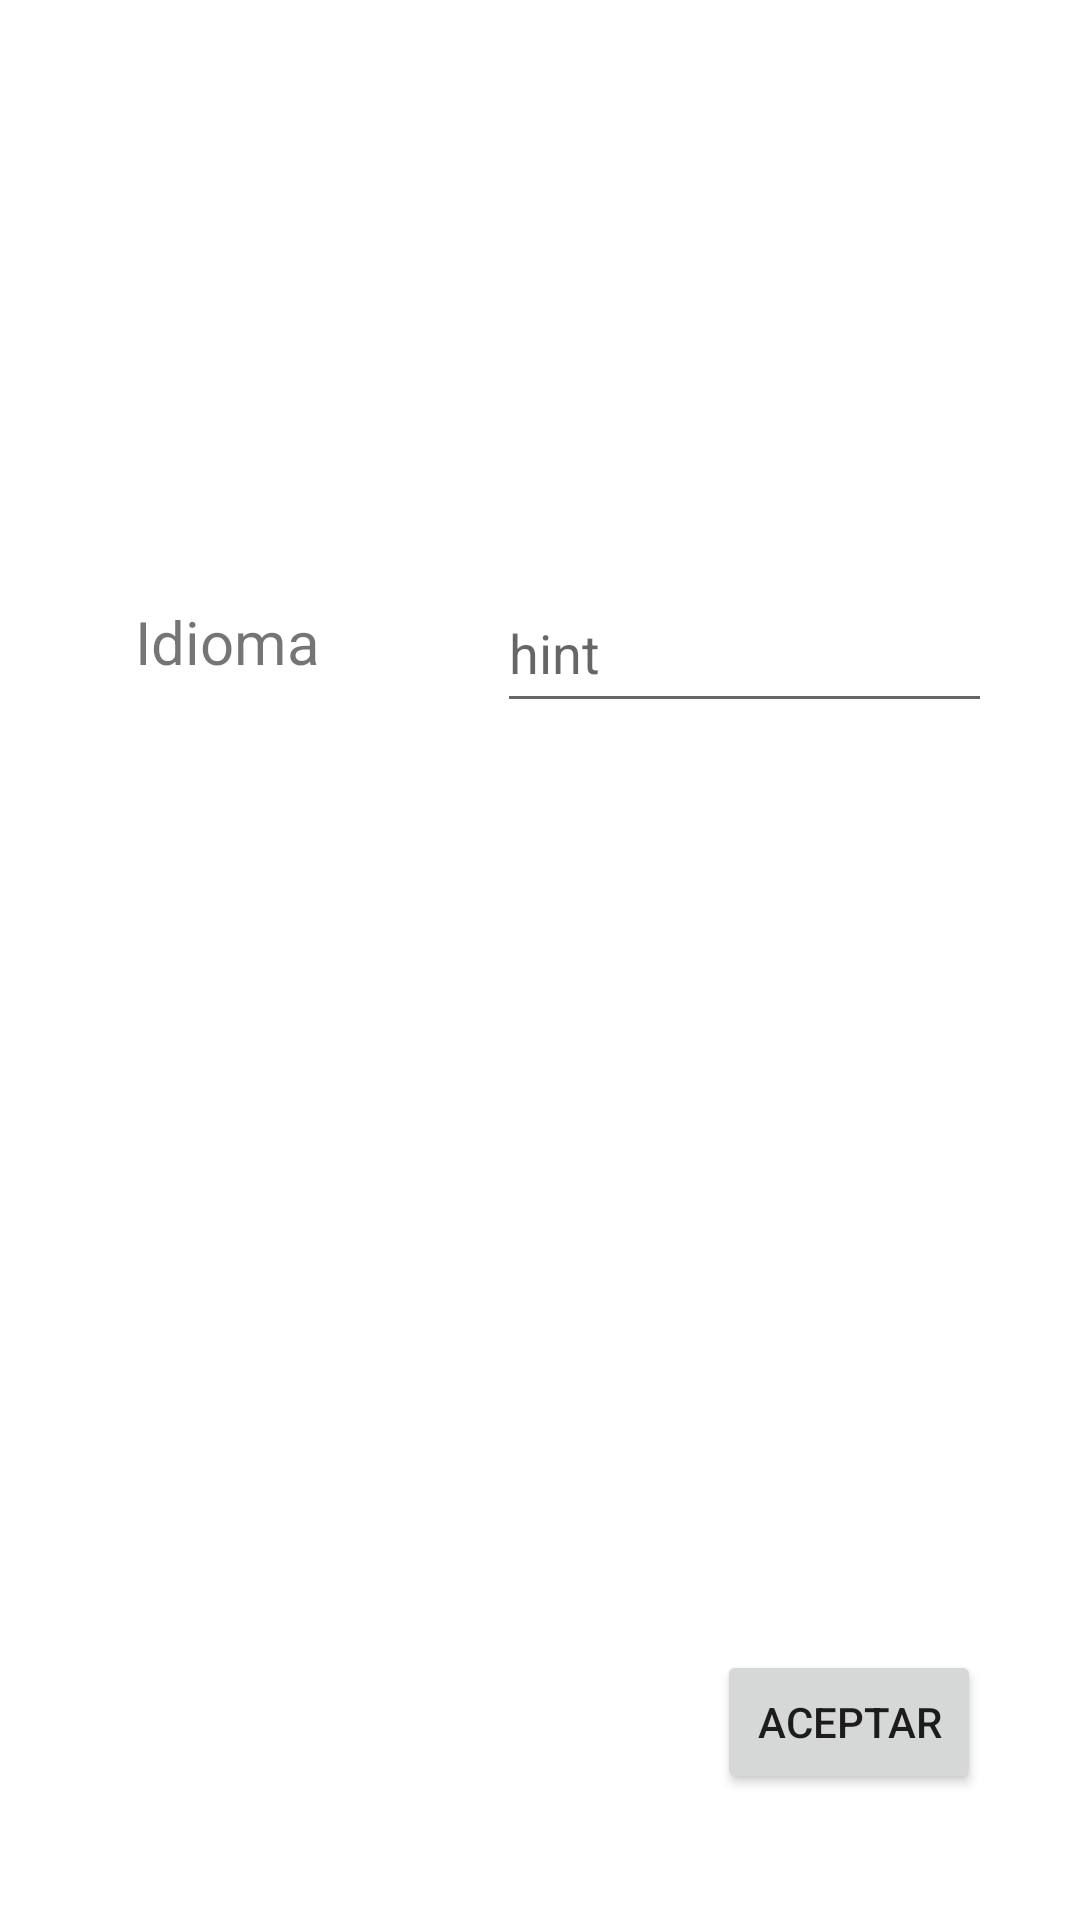

Write the Android layout XML for this screen, with the resource values it uses.
<!-- AndroidManifest.xml: application theme Theme.TPIntegrador -->
<!-- res/layout/fragment_nuevo_idioma.xml -->
<?xml version="1.0" encoding="utf-8"?>
<androidx.constraintlayout.widget.ConstraintLayout xmlns:android="http://schemas.android.com/apk/res/android"
    xmlns:app="http://schemas.android.com/apk/res-auto"
    xmlns:tools="http://schemas.android.com/tools"
    android:layout_width="match_parent"
    android:layout_height="match_parent"
    tools:context=".NuevoIdiomaFragment" >

    <TextView
        android:id="@+id/textView2"
        android:layout_width="91dp"
        android:layout_height="40dp"
        android:text="Idioma"
        android:textSize="20sp"
        app:layout_constraintBottom_toBottomOf="parent"
        app:layout_constraintEnd_toStartOf="@+id/textInputEditText2"
        app:layout_constraintHorizontal_bias="0.601"
        app:layout_constraintStart_toStartOf="parent"
        app:layout_constraintTop_toTopOf="parent"
        app:layout_constraintVertical_bias="0.334" />

    <Button
        android:id="@+id/button2"
        android:layout_width="wrap_content"
        android:layout_height="wrap_content"
        android:text="Aceptar"
        app:layout_constraintBottom_toBottomOf="parent"
        app:layout_constraintEnd_toEndOf="parent"
        app:layout_constraintHorizontal_bias="0.879"
        app:layout_constraintStart_toStartOf="parent"
        app:layout_constraintTop_toTopOf="parent"
        app:layout_constraintVertical_bias="0.929" />

    <com.google.android.material.textfield.TextInputEditText
        android:id="@+id/textInputEditText2"
        android:layout_width="165dp"
        android:layout_height="50dp"
        android:hint="hint"
        app:layout_constraintBottom_toBottomOf="parent"
        app:layout_constraintEnd_toEndOf="parent"
        app:layout_constraintHorizontal_bias="0.849"
        app:layout_constraintStart_toStartOf="parent"
        app:layout_constraintTop_toTopOf="parent"
        app:layout_constraintVertical_bias="0.324" />
</androidx.constraintlayout.widget.ConstraintLayout>
<!-- resources referenced by this layout -->
<resources>
  <style name="Theme.TPIntegrador" parent="Theme.MaterialComponents.DayNight.NoActionBar">
          
          <item name="colorPrimary">@color/purple_500</item>
          <item name="colorPrimaryVariant">@color/purple_700</item>
          <item name="colorOnPrimary">@color/white</item>
          
          <item name="colorSecondary">@color/teal_200</item>
          <item name="colorSecondaryVariant">@color/teal_700</item>
          <item name="colorOnSecondary">@color/black</item>
          
          <item name="android:statusBarColor" tools:targetApi="l">?attr/colorPrimaryVariant</item>
          
      </style>
  <!-- not gathered from this repository: default colours our renderer supplied (Android Studio template values) -->
  <color name="purple_500">#FF6200EE</color>
  <color name="purple_700">#FF3700B3</color>
  <color name="teal_200">#FF03DAC5</color>
  <color name="teal_700">#FF018786</color>
  <color name="black">#FF000000</color>
  <color name="white">#FFFFFFFF</color>
</resources>
